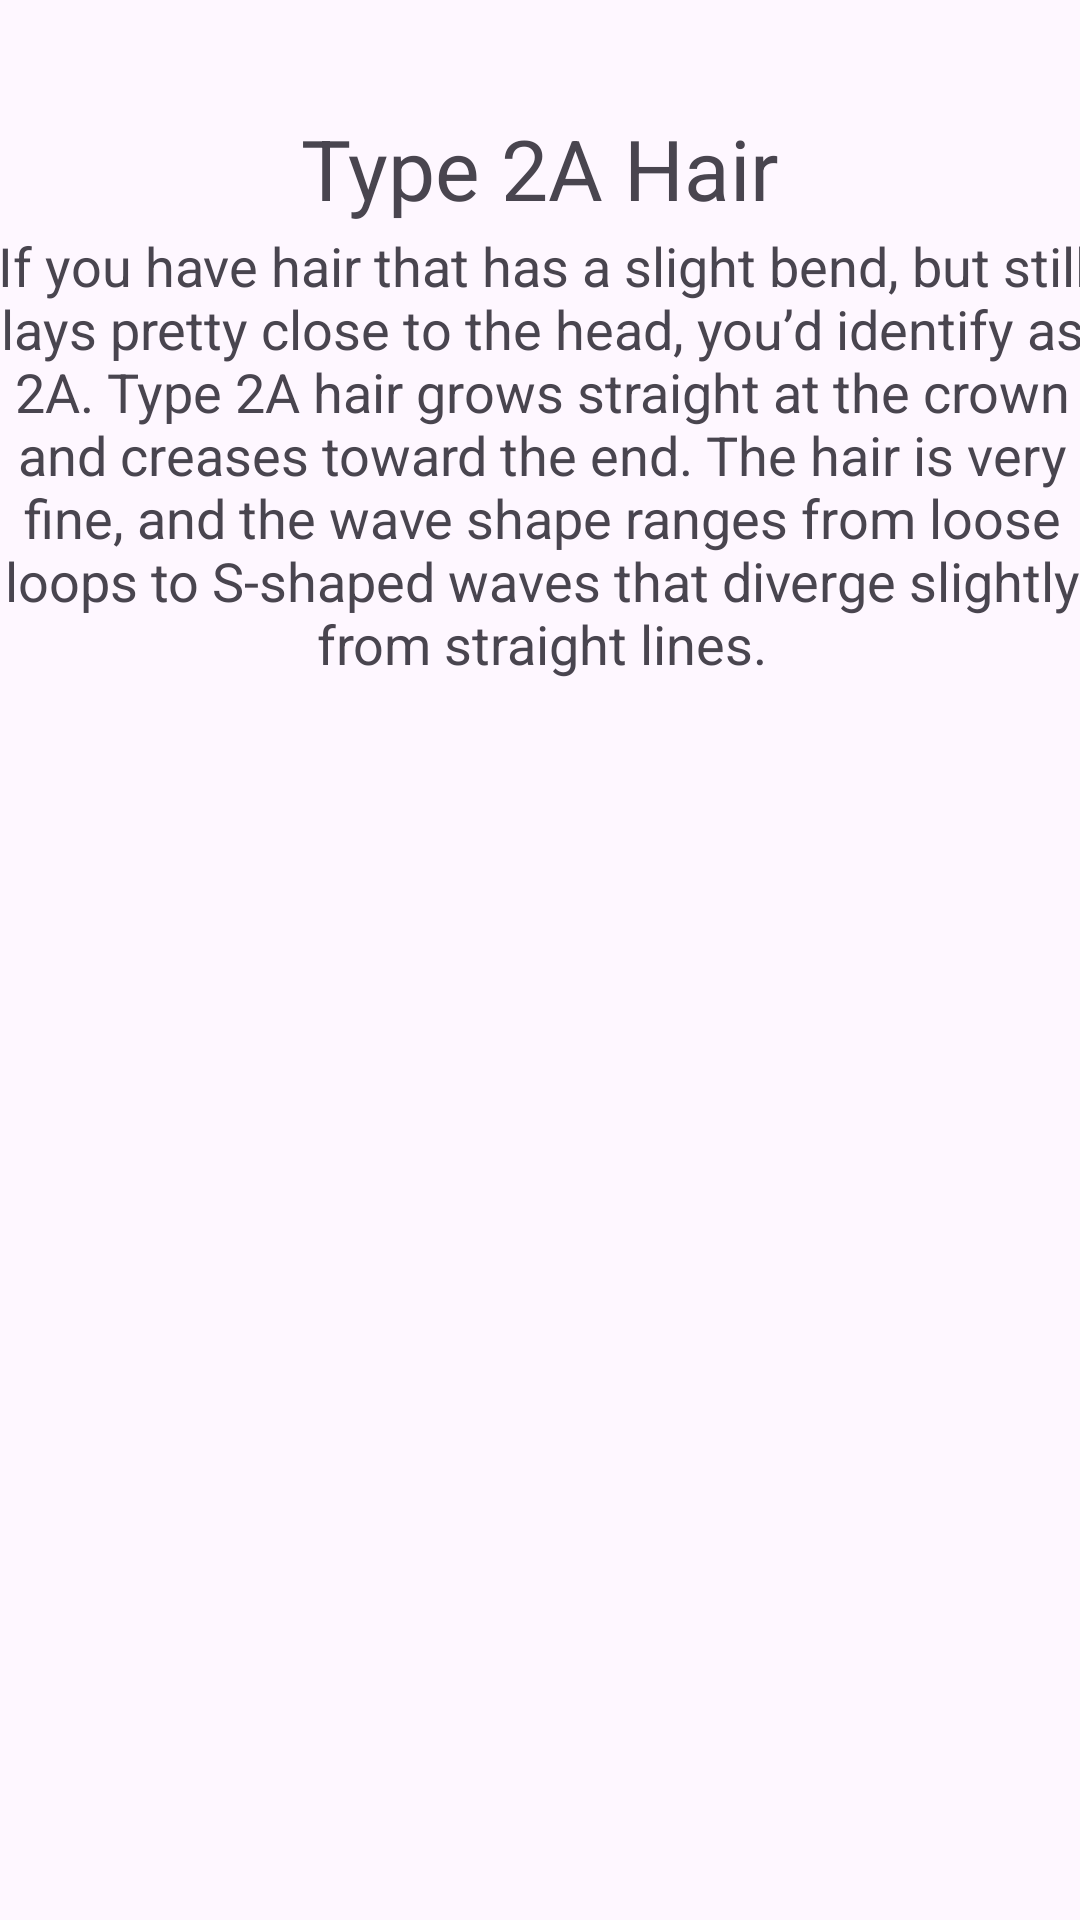

This screen was rendered from an Android layout file. Write that file and the resources it references.
<!-- AndroidManifest.xml: application theme Theme.HairCare2 -->
<!-- res/layout/activity_type2a.xml -->
<?xml version="1.0" encoding="utf-8"?>
<androidx.constraintlayout.widget.ConstraintLayout xmlns:android="http://schemas.android.com/apk/res/android"
    xmlns:app="http://schemas.android.com/apk/res-auto"
    xmlns:tools="http://schemas.android.com/tools"
    android:layout_width="match_parent"
    android:layout_height="match_parent"
    tools:context=".Type2a">

    <TextView
        android:id="@+id/tvTitle2A"
        android:layout_width="wrap_content"
        android:layout_height="wrap_content"
        android:text="@string/tvTitle2A"
        android:textSize="28sp"
        app:layout_constraintBottom_toBottomOf="parent"
        app:layout_constraintEnd_toEndOf="parent"
        app:layout_constraintStart_toStartOf="parent"
        app:layout_constraintTop_toTopOf="parent"
        app:layout_constraintVertical_bias="0.062" />

    <TextView
        android:id="@+id/tv2ADesc"
        android:layout_width="370dp"
        android:layout_height="wrap_content"
        android:text="@string/tv2ADesc"
        android:textAlignment="center"
        android:textSize="18sp"
        app:layout_constraintBottom_toBottomOf="parent"
        app:layout_constraintEnd_toEndOf="parent"
        app:layout_constraintHorizontal_bias="0.487"
        app:layout_constraintStart_toStartOf="parent"
        app:layout_constraintTop_toTopOf="parent"
        app:layout_constraintVertical_bias="0.156" />

    <GridView
        android:id="@+id/gvType2A"
        android:layout_width="380dp"
        android:layout_height="120dp"
        android:columnWidth="160dp"
        android:horizontalSpacing="5dp"
        android:numColumns="3"
        android:verticalSpacing="5dp"
        app:layout_constraintBottom_toBottomOf="parent"
        app:layout_constraintEnd_toEndOf="parent"
        app:layout_constraintHorizontal_bias="0.483"
        app:layout_constraintStart_toStartOf="parent"
        app:layout_constraintTop_toTopOf="parent"
        app:layout_constraintVertical_bias="0.414" />

    <ImageView
        android:id="@+id/ivLarge2A"
        android:layout_width="250dp"
        android:layout_height="250dp"
        android:layout_gravity="center_horizontal"
        app:layout_constraintBottom_toBottomOf="parent"
        app:layout_constraintEnd_toEndOf="parent"
        app:layout_constraintHorizontal_bias="0.496"
        app:layout_constraintStart_toStartOf="parent"
        app:layout_constraintTop_toTopOf="parent"
        app:layout_constraintVertical_bias="0.804" />

</androidx.constraintlayout.widget.ConstraintLayout>
<!-- resources referenced by this layout -->
<resources>
  <string name="tv2ADesc">If you have hair that has a slight bend, but still lays pretty close to the head, you’d identify as 2A. Type 2A hair grows straight at the crown and creases toward the end. The hair is very fine, and the wave shape ranges from loose loops to S-shaped waves that diverge slightly from straight lines.</string>
  <string name="tvTitle2A">Type 2A Hair</string>
  <style name="Theme.HairCare2" parent="Base.Theme.HairCare2" />
  <style name="Base.Theme.HairCare2" parent="Theme.Material3.DayNight.NoActionBar">
          
          
      </style>
</resources>
